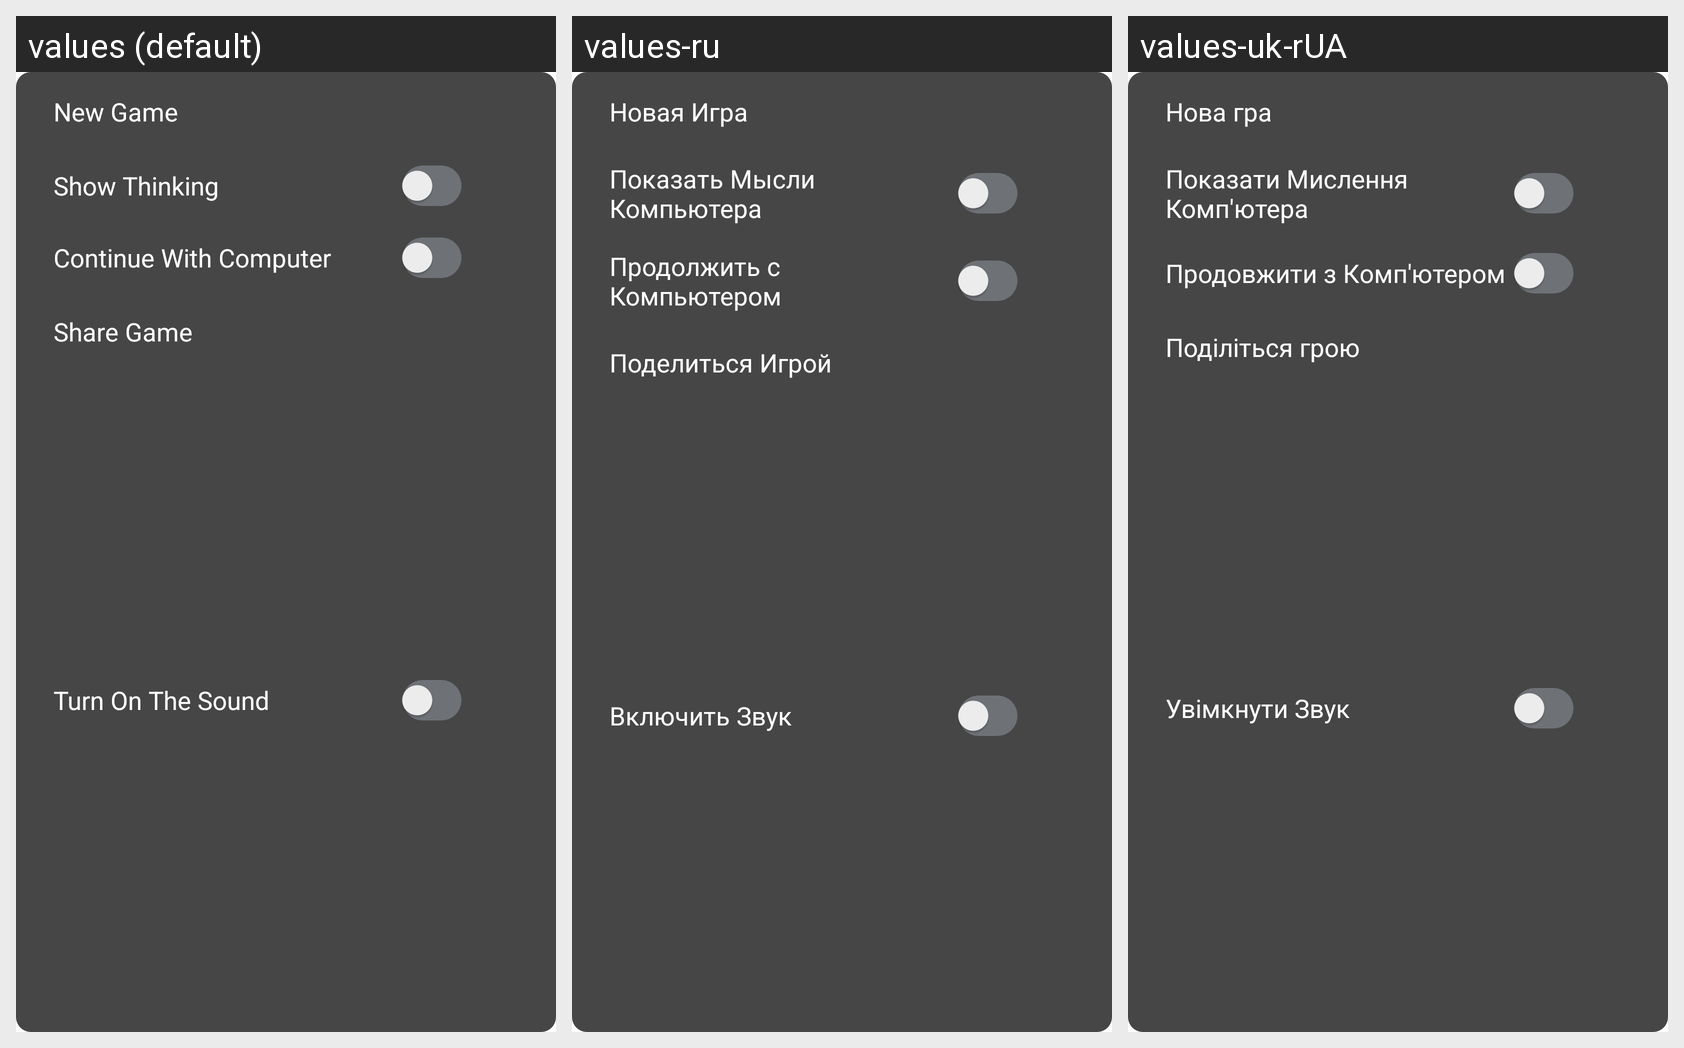

The same Android screen rendered under several of its app's locales, left to right. List the strings drawn on it with the default value and each locale's translation.
Android screen res/layout/menu_dialog.xml rendered under 3 locales, left to right: values (default), values-ru, values-uk-rUA. Device: Nexus 5 (rendered at 1080×1920; each locale shown at half size, 540×960, under a caption strip naming it); theme Theme.HorsyAnalysis.
Strings drawn on this screen, with the default value and each locale's value (text and hints the layout hard-codes, and strings that could not be matched under every locale, appear in the picture but are not listed):

new_game
  values: New Game
  values-ru: Новая Игра
  values-uk-rUA: Нова гра

show_thinking
  values: Show Thinking
  values-ru: Показать Мысли Компьютера
  values-uk-rUA: Показати Мислення Комп'ютера

play_with_computer
  values: Continue With Computer
  values-ru: Продолжить с Компьютером
  values-uk-rUA: Продовжити з Комп'ютером

share_game
  values: Share Game
  values-ru: Поделиться Игрой
  values-uk-rUA: Поділіться грою

sounds
  values: Turn On The Sound
  values-ru: Включить Звук
  values-uk-rUA: Увімкнути Звук
